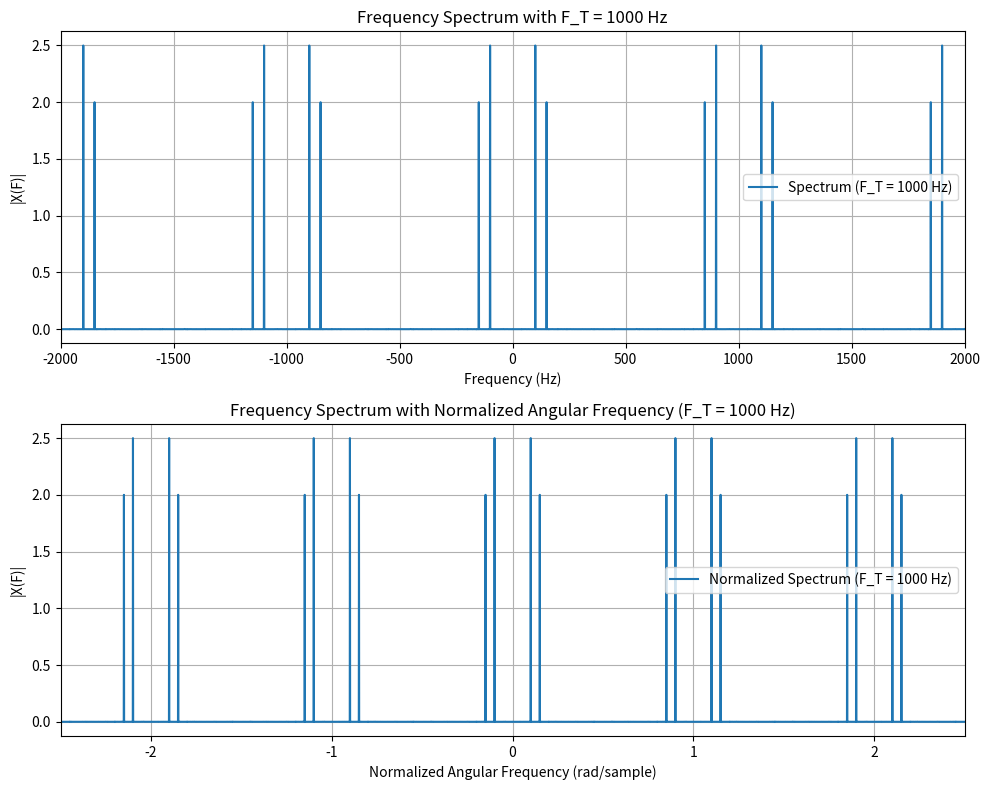
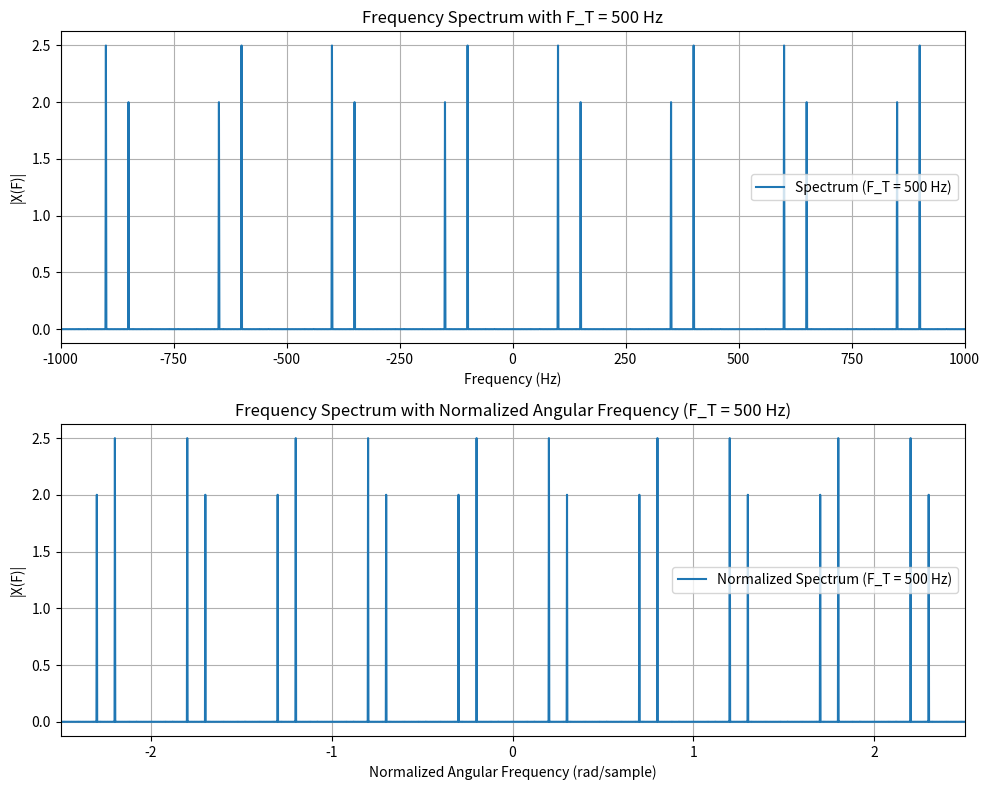
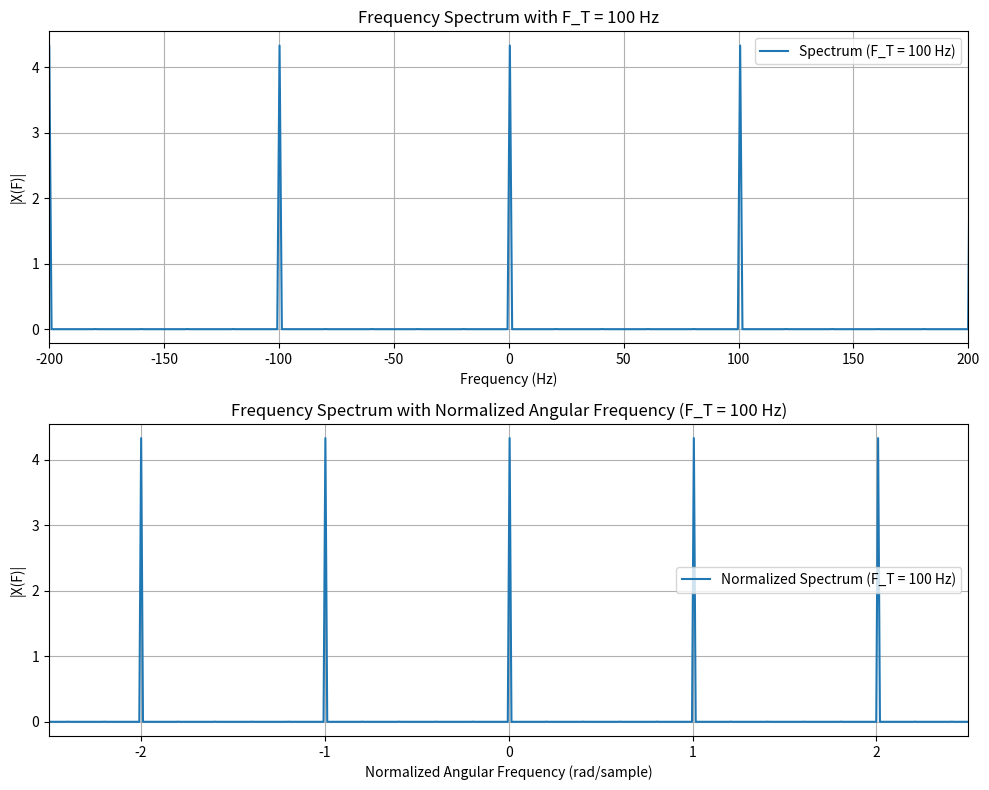

These charts were generated, in order, by the following Python code:
import numpy as np
import matplotlib.pyplot as plt
from scipy.fft import fft, fftfreq, fftshift


def dft(x, tol=1e-10):
    N = len(x)
    X = [0] * N
    for k in range(N):
        for n in range(N):
            X[k] += x[n] * np.exp(-2j * np.pi * k * n / N)
            X[k] = np.round(X[k], 2)
  
    return X

# 1
# a) 
x1 = [1, 2, 1, 2]
X1 = dft(x1)
print(X1)
#Output: [(6+0j), (-0+0j), (-2-0j), 0j]

# b)
x2 = [2, 1, 3, 0, 4]
X2 = dft(x2)
print(X2)
#Output: [(10+0j), (1.12+1.09j), (-1.12+4.61j), (-1.12-4.61j), (1.12-1.09j)]

# c)
x3 = [2, 2, 2, 2]
X3 = dft(x3)
print(X3)
#Output: [(8+0j), (-0+0j), -0j, 0j]

# d)
x4 = [1, 0, 0, 0, 0, 0, 0, 0]
X4 = dft(x4)
print(X4)
#Output: [(1+0j), (1+0j), (1+0j), (1+0j), (1+0j), (1+0j), (1+0j), (1+0j)]

# 2
# Given signal parameters
F1 = 100  # Frequency of cosine component in Hz (200pi rad/s)
F2 = 150  # Frequency of sine component in Hz (300pi rad/s)
A = 5
B = 4
phi = np.pi / 6

# Sampling rates
F_T_list = [1000, 500, 100]  # Sampling frequencies in Hz

# Improved signal spectrum calculation

def signal_spectrum(x, F_T):
 
    # Perform FFT and shift zero frequency to center
    N = len(x)
    X = dft(x)
    X = fftshift(X) / N  # Normalize the FFT output

    # Create periodic copies of the spectrum
    X_periodic = np.tile(np.abs(X), 5)  # Create 5 copies of the spectrum
    freq_periodic = np.linspace(int(-2.5*F_T), int(2.5*F_T), len(X_periodic))

    # Plot the spectrum within the range -2F_T to 2F_T
    plt.figure(figsize=(10, 8))
    plt.subplot(2, 1, 1)
    plt.plot(freq_periodic, X_periodic, label=f"Spectrum (F_T = {F_T} Hz)")
    plt.xlim(-2 * F_T, 2 * F_T)
    plt.xlabel("Frequency (Hz)")
    plt.ylabel("|X(F)|")
    plt.title(f"Frequency Spectrum with F_T = {F_T} Hz")
    plt.grid()
    plt.legend()

    # Plot normalized angular frequency
    omega = freq_periodic / F_T  # Normalized angular frequency
    plt.subplot(2, 1, 2)
    plt.plot(omega, X_periodic, label=f"Normalized Spectrum (F_T = {F_T} Hz)")
    plt.xlim(-2.5, 2.5)
    plt.xlabel("Normalized Angular Frequency (rad/sample)")
    plt.ylabel("|X(F)|")
    plt.title(f"Frequency Spectrum with Normalized Angular Frequency (F_T = {F_T} Hz)")
    plt.grid()
    plt.legend()

    plt.tight_layout()
    plt.show()

# Plotting the signal spectrum for different sampling rates
for F_T in F_T_list:
    # Time vector for one second
    t = np.arange(0, 1, 1/F_T)  # Use time vector for 1 second duration
    # Original signal
    x = A * np.cos(2 * np.pi * F1 * t + phi) + B * np.sin(2 * np.pi * F2 * t)
    signal_spectrum(x, F_T)


# 3
# a)
x1 = [1, -2, 1, -3]
x2 = [0, 2, -1, 0, 0, 4]

x3 = np.convolve(x1, x2)

print(x3)
#Output [  0   2  -5   4  -7   7  -8   4 -12]

#b)
def circular_convolution(x1, x2, N):
    y = np.zeros(N)
    for n in range(N):
        for k in range(N):
            y[n] += x1[k] * x2[(n - k) % N]
    return y

N = 6
x1_padded = np.pad(x1, (0, N - len(x1)), mode='constant')
x2_padded = np.pad(x2, (0, N - len(x2)), mode='constant')
x4 = circular_convolution(x1_padded, x2_padded, N)

print(x4)
#Output [ -8.   6. -17.   4.  -7.   7.]